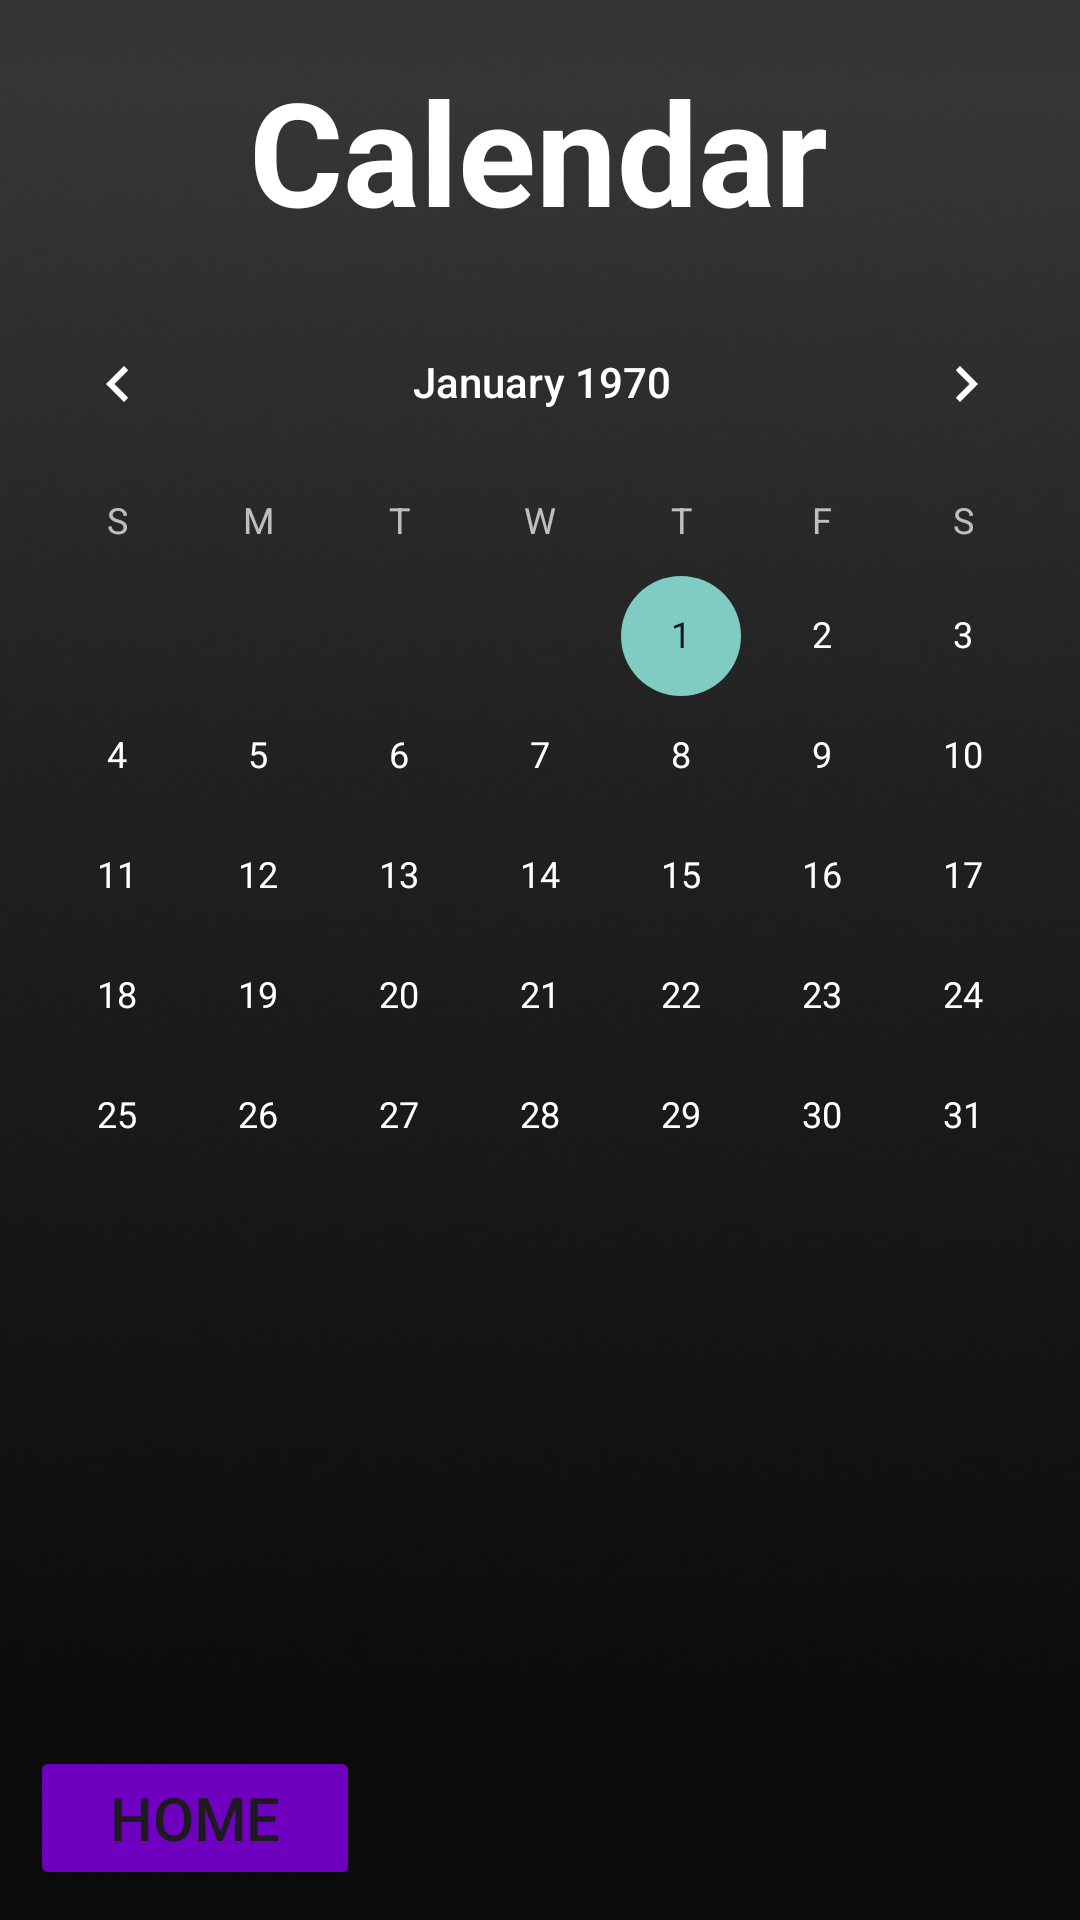

Android layout source for this screen:
<!-- AndroidManifest.xml: application theme Theme.LifePilot -->
<!-- res/layout/calendar_screen.xml -->
<?xml version="1.0" encoding="utf-8"?>
<androidx.constraintlayout.widget.ConstraintLayout xmlns:android="http://schemas.android.com/apk/res/android"
    xmlns:app="http://schemas.android.com/apk/res-auto"
    android:layout_width="match_parent"
    android:layout_height="match_parent">

    <ImageView
        android:id="@+id/imageView2"
        android:layout_width="527dp"
        android:layout_height="913dp"
        app:layout_constraintBottom_toBottomOf="parent"
        app:layout_constraintEnd_toEndOf="parent"
        app:layout_constraintStart_toStartOf="parent"
        app:layout_constraintTop_toTopOf="parent"
        app:srcCompat="@drawable/gradientblackbackground" />

    <TextView
        android:id="@+id/calendar_toptext"
        android:layout_width="wrap_content"
        android:layout_height="wrap_content"
        android:layout_marginTop="18dp"
        android:fontFamily="sans-serif"
        android:text="Calendar"
        android:textColor="@color/white"
        android:textSize="48sp"
        android:textStyle="bold"
        app:layout_constraintEnd_toEndOf="parent"
        app:layout_constraintHorizontal_bias="0.497"
        app:layout_constraintStart_toStartOf="parent"
        app:layout_constraintTop_toTopOf="parent" />

    <CalendarView
        android:id="@+id/calendar"
        android:layout_width="370dp"
        android:layout_height="295dp"
        android:theme="@style/Theme.Design.NoActionBar"
        app:layout_constraintBottom_toBottomOf="parent"
        app:layout_constraintEnd_toEndOf="parent"
        app:layout_constraintHorizontal_bias="0.487"
        app:layout_constraintStart_toStartOf="parent"
        app:layout_constraintTop_toBottomOf="@+id/calendar_toptext"
        app:layout_constraintVertical_bias="0.045"></CalendarView>

    <Button
        android:id="@+id/tempppHome_Button"
        android:layout_width="110dp"
        android:layout_height="wrap_content"
        android:layout_marginStart="10dp"
        android:layout_marginBottom="10dp"
        android:onClick="onClick"
        android:text="Home"
        android:backgroundTint="@color/royalPurple"
        android:textSize="20sp"
        app:layout_constraintBottom_toBottomOf="parent"
        app:layout_constraintStart_toStartOf="parent" />


</androidx.constraintlayout.widget.ConstraintLayout>
<!-- resources referenced by this layout -->
<resources>
  <color name="royalPurple">#7000BF</color>
  <color name="white">#FFFFFFFF</color>
  <!-- drawable gradientblackbackground: png bitmap (drawable, 123209 bytes) -->
  <style name="Theme.LifePilot" parent="Base.Theme.LifePilot" />
  <style name="Base.Theme.LifePilot" parent="Theme.Material3.DayNight.NoActionBar">
          
          
      </style>
</resources>
